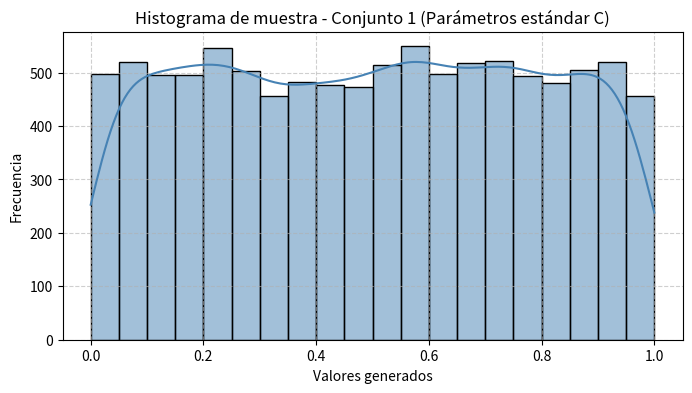
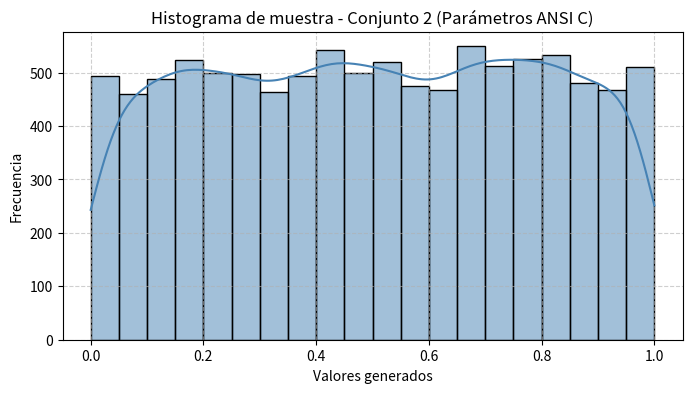

These figures' Python source, in order:
import numpy as np
import matplotlib.pyplot as plt
import seaborn as sns
from scipy.stats import kstest

# ============================================================
# Generador Congruencial Lineal (Linear Congruential Generator)
# ============================================================

class LCG:
    def __init__(self, seed: int, a: int, c: int, m: int):
        """
        Inicializa el generador LCG con los parámetros:
        X_{n+1} = (a * X_n + c) mod m
        """
        self.seed = seed
        self.a = a
        self.c = c
        self.m = m
        self.state = seed

    def next(self) -> int:
        """Genera el siguiente número pseudoaleatorio entero."""
        self.state = (self.a * self.state + self.c) % self.m
        return self.state

    def random(self) -> float:
        """Devuelve un número pseudoaleatorio en el intervalo (0, 1)."""
        return self.next() / self.m

    def sample(self, n: int) -> np.ndarray:
        """Genera una muestra de tamaño n de números uniformes en (0,1)."""
        return np.array([self.random() for _ in range(n)])


# ============================================================
# Funciones auxiliares para análisis estadístico y visualización
# ============================================================

def analizar_muestra(muestra: np.ndarray, titulo: str):
    """
    Muestra estadísticas, histograma y prueba de Kolmogorov–Smirnov.
    """
    print("=" * 70)
    print(f"Análisis para {titulo}")
    print("=" * 70)

    # Estadísticos básicos
    media = np.mean(muestra)
    varianza = np.var(muestra)
    minimo = np.min(muestra)
    maximo = np.max(muestra)
    print(f"Media: {media:.4f}")
    print(f"Varianza: {varianza:.4f}")
    print(f"Mínimo: {minimo:.4f}")
    print(f"Máximo: {maximo:.4f}")

    # Prueba de Kolmogorov-Smirnov contra U(0,1)
    ks_stat, p_value = kstest(muestra, 'uniform')
    print(f"Estadístico KS: {ks_stat:.4f}")
    print(f"Valor-p: {p_value:.4f}")
    if p_value > 0.05:
        print("No se rechaza H0: la muestra parece provenir de U(0,1).")
    else:
        print("Se rechaza H0: la muestra NO parece provenir de U(0,1).")

    # Histograma
    plt.figure(figsize=(8, 4))
    sns.histplot(muestra, bins=20, kde=True, color='steelblue')
    plt.title(f"Histograma de muestra - {titulo}")
    plt.xlabel("Valores generados")
    plt.ylabel("Frecuencia")
    plt.grid(True, linestyle='--', alpha=0.6)
    plt.show()


# ============================================================
# Ejecución principal
# ============================================================

def main():
    N = 10000

    params = [
        {"a": 1664525, "c": 1013904223, "m": 2**32, "seed": 12345, "nombre": "Conjunto 1 (Parámetros estándar C)"},
        {"a": 1103515245, "c": 12345, "m": 2**31, "seed": 6789, "nombre": "Conjunto 2 (Parámetros ANSI C)"}
    ]

    for p in params:
        lcg = LCG(seed=p["seed"], a=p["a"], c=p["c"], m=p["m"])
        muestra = lcg.sample(N)
        analizar_muestra(muestra, p["nombre"])


if __name__ == "__main__":
    main()
